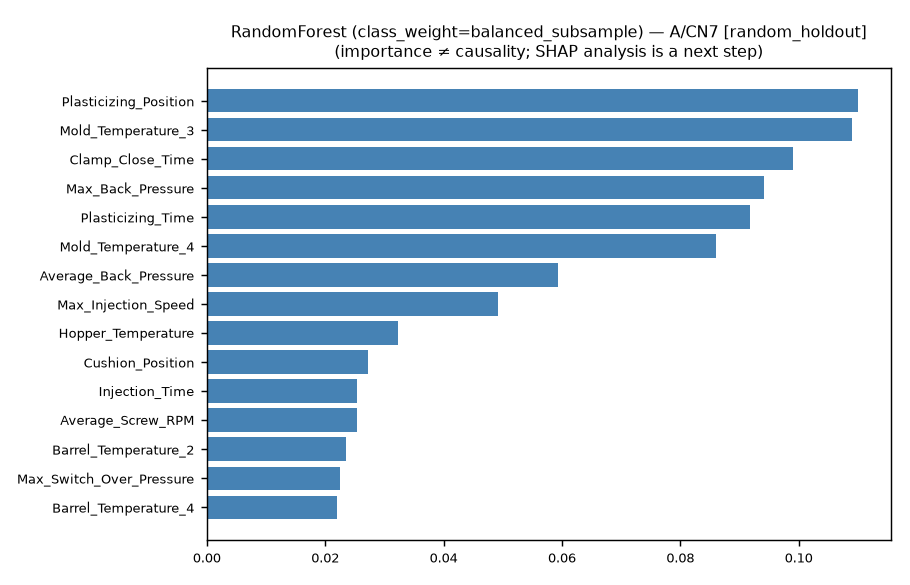

Data behind this chart, as committed beside it:
feature, importance, kind
Plasticizing_Position, 0.11, feature_importances_
Mold_Temperature_3, 0.1091, feature_importances_
Clamp_Close_Time, 0.099, feature_importances_
Max_Back_Pressure, 0.09421, feature_importances_
Plasticizing_Time, 0.09184, feature_importances_
Mold_Temperature_4, 0.08605, feature_importances_
Average_Back_Pressure, 0.05933, feature_importances_
Max_Injection_Speed, 0.04916, feature_importances_
Hopper_Temperature, 0.03234, feature_importances_
Cushion_Position, 0.0272, feature_importances_
Injection_Time, 0.0253, feature_importances_
Average_Screw_RPM, 0.0253, feature_importances_
Barrel_Temperature_2, 0.02348, feature_importances_
Max_Switch_Over_Pressure, 0.02243, feature_importances_
Barrel_Temperature_4, 0.02197, feature_importances_
Max_Injection_Pressure, 0.02156, feature_importances_
Filling_Time, 0.01848, feature_importances_
Barrel_Temperature_5, 0.01689, feature_importances_
Barrel_Temperature_3, 0.01597, feature_importances_
Barrel_Temperature_1, 0.01587, feature_importances_
Barrel_Temperature_6, 0.01467, feature_importances_
Max_Screw_RPM, 0.01097, feature_importances_
Cycle_Time, 0.008887, feature_importances_
